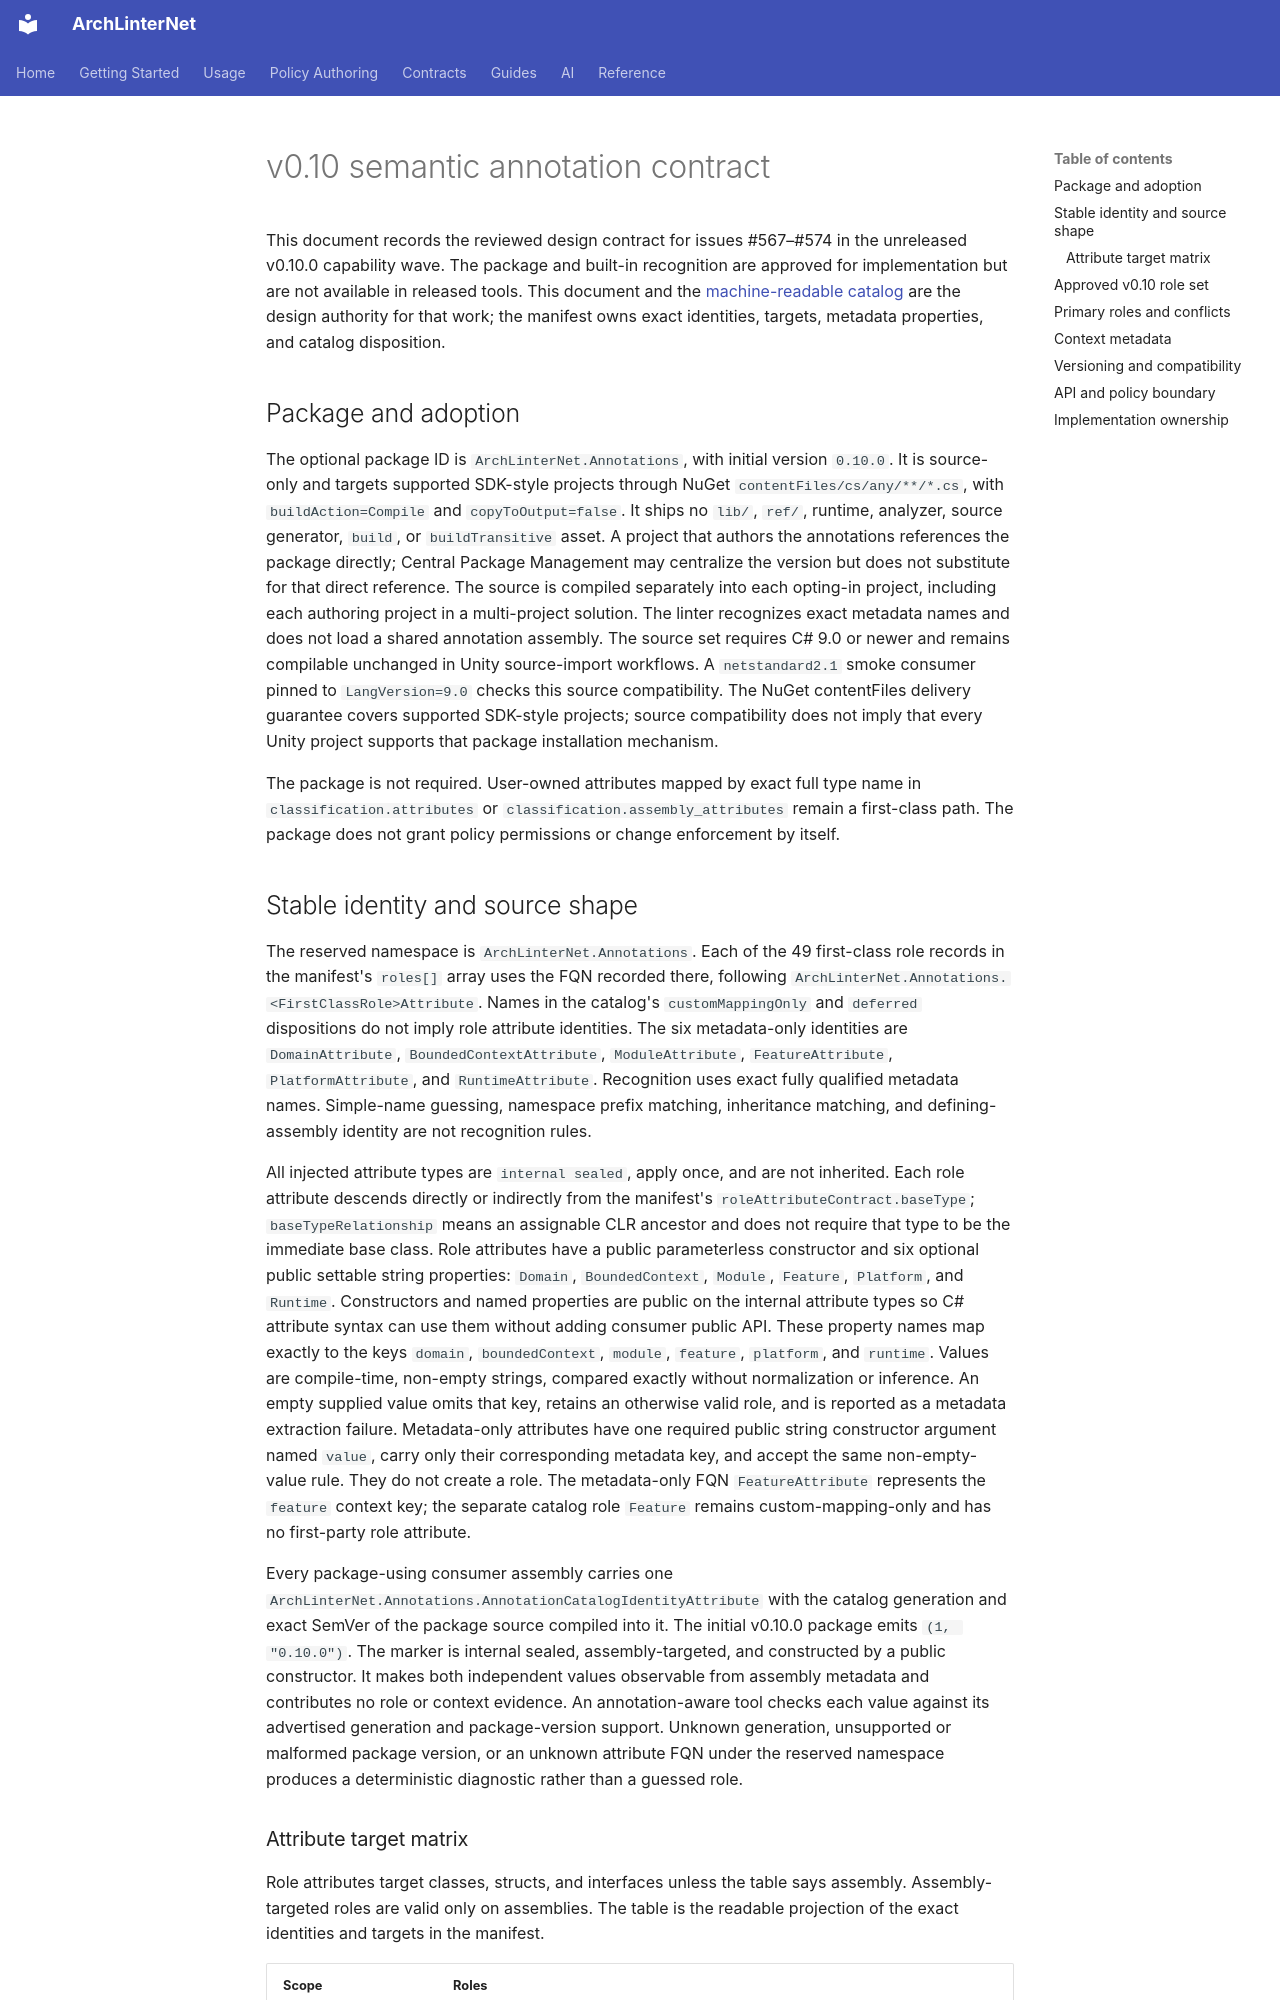

repository: eugenemalaschuk-source/arch-linter-net · page: internal/semantic-annotations-v0.10-contract/index.html · generator: mkdocs

# v0.10 semantic annotation contract

This document records the reviewed design contract for issues #567–#574 in the
unreleased v0.10.0 capability wave. The package and built-in recognition are
approved for implementation but are not available in released tools. This
document and the
[machine-readable catalog](../../architecture/semantic-annotations.v1.json)
are the design authority for that work; the manifest owns exact identities,
targets, metadata properties, and catalog disposition.

## Package and adoption

The optional package ID is `ArchLinterNet.Annotations`, with initial version
`0.10.0`. It is source-only and targets supported SDK-style projects through
NuGet `contentFiles/cs/any/**/*.cs`, with `buildAction=Compile` and
`copyToOutput=false`. It ships no `lib/`, `ref/`, runtime, analyzer, source
generator, `build`, or `buildTransitive` asset. A project that authors the
annotations references the package directly; Central Package Management may
centralize the version but does not substitute for that direct reference. The
source is compiled separately into each opting-in project, including each
authoring project in a multi-project solution. The linter recognizes exact
metadata names and does not load a shared annotation assembly. The source set
requires C# 9.0 or newer and remains compilable unchanged in Unity source-import
workflows. A `netstandard2.1` smoke consumer pinned to `LangVersion=9.0` checks
this source compatibility. The NuGet contentFiles delivery guarantee covers
supported SDK-style projects; source compatibility does not imply that every
Unity project supports that package installation mechanism.

The package is not required. User-owned attributes mapped by exact full type
name in `classification.attributes` or `classification.assembly_attributes`
remain a first-class path. The package does not grant policy permissions or
change enforcement by itself.
